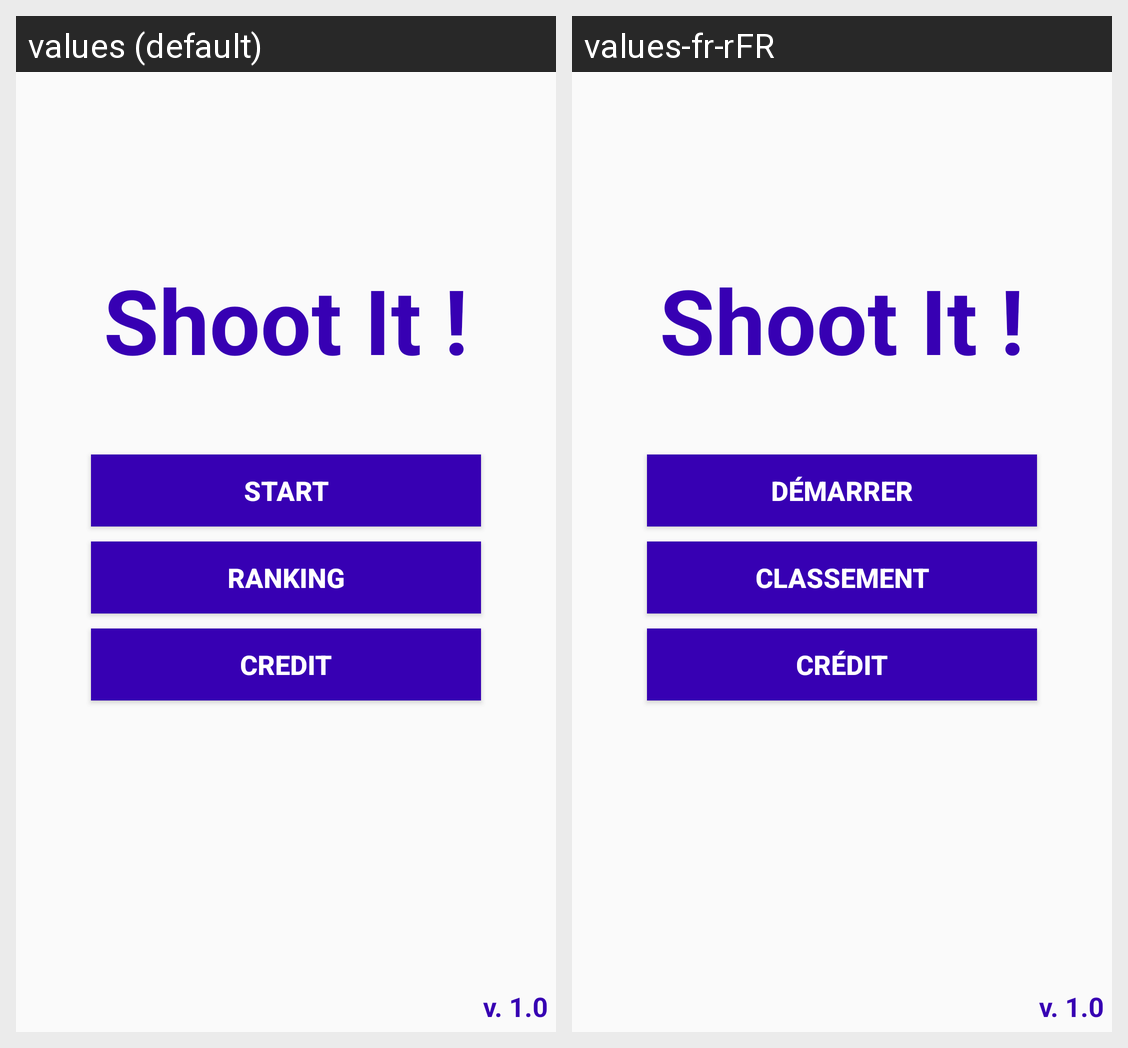

Here is an Android app screen in its default locale and in the app's own translations. Write out the translated-string differences for the strings that appear on this screen.
Android screen res/layout/activity_main.xml rendered under 2 locales, left to right: values (default), values-fr-rFR. Device: Nexus 5 (rendered at 1080×1920; each locale shown at half size, 540×960, under a caption strip naming it); theme AppTheme.
Strings drawn on this screen, with the default value and each locale's value (text and hints the layout hard-codes, and strings that could not be matched under every locale, appear in the picture but are not listed):

app_name
  values: Shoot It !
  values-fr-rFR: Shoot It !  [not translated; the default value is used]

start
  values: Start
  values-fr-rFR: Démarrer

ranking
  values: Ranking
  values-fr-rFR: Classement

credit
  values: Credit
  values-fr-rFR: Crédit

version
  values: v. 1.0
  values-fr-rFR: v. 1.0
